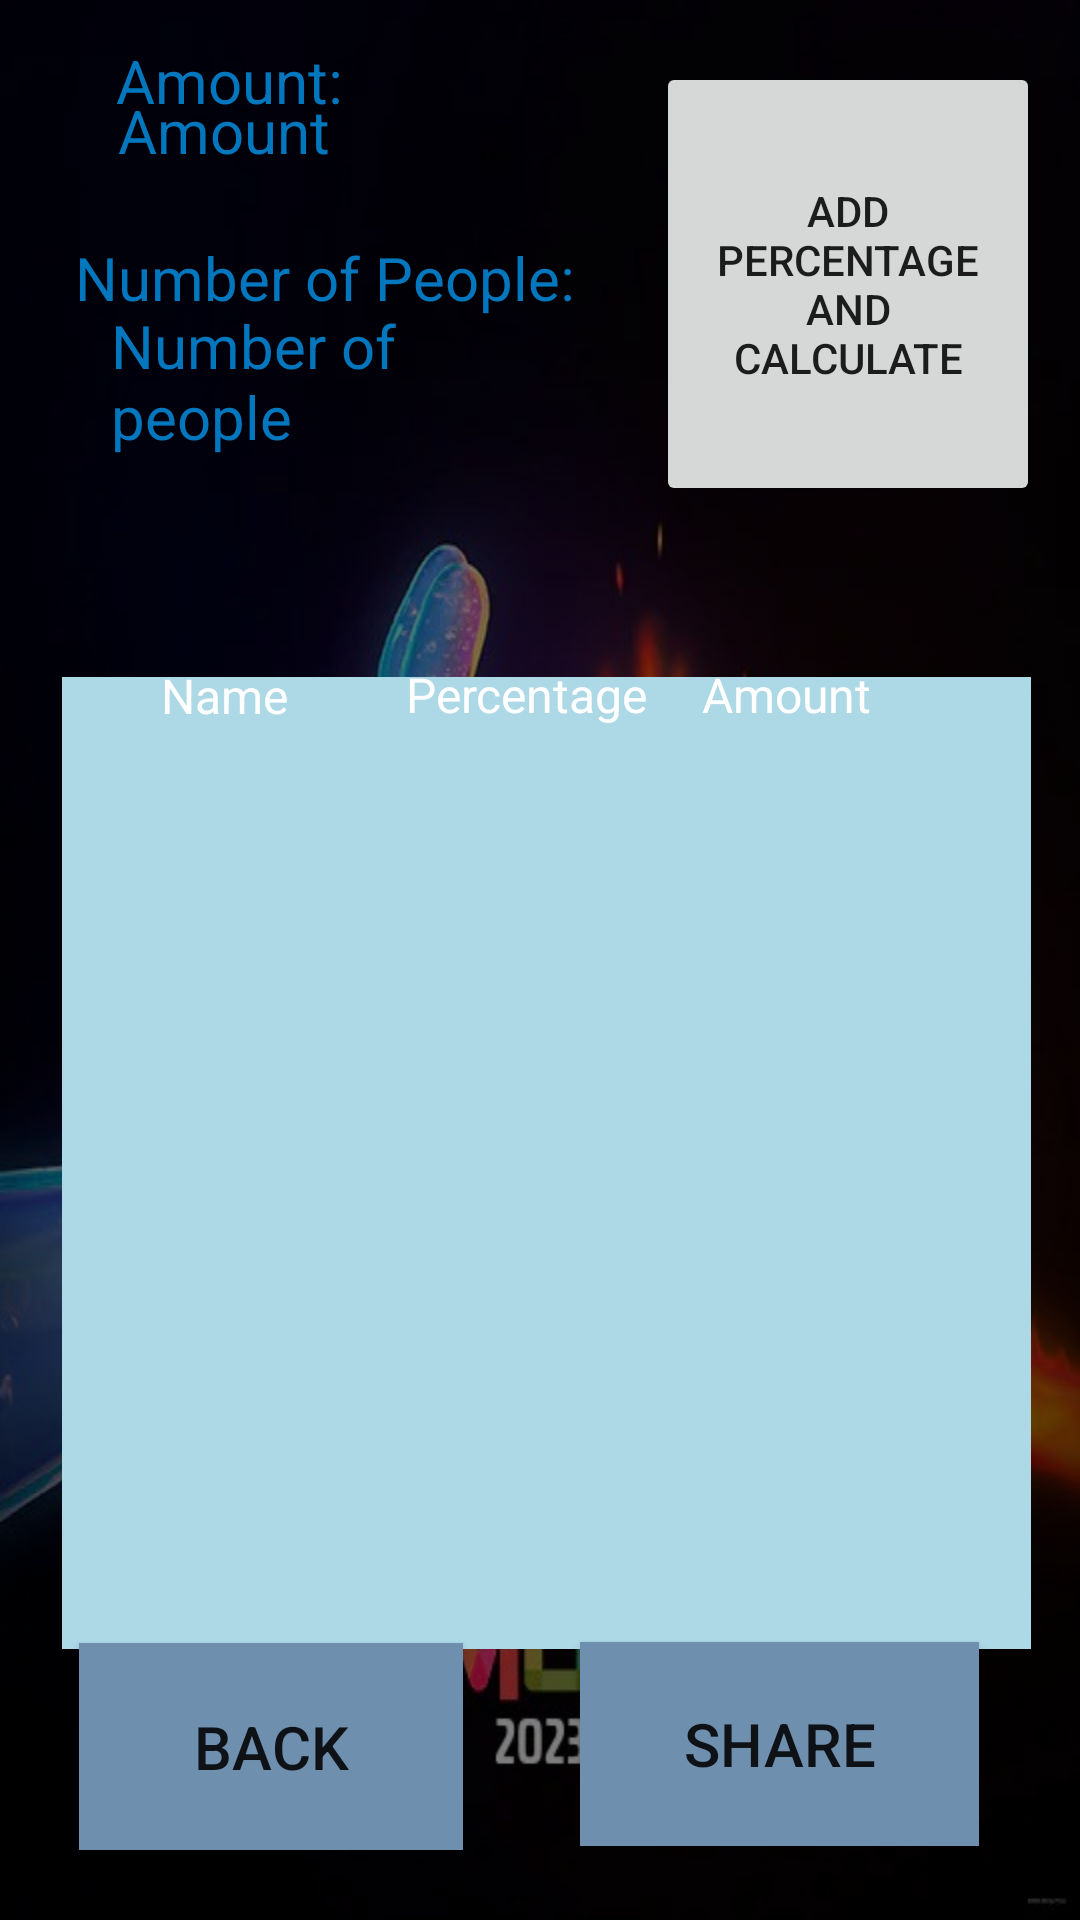

Android layout source for this screen:
<!-- AndroidManifest.xml: application theme Theme.MOBILE -->
<!-- res/layout/activity_custom_result.xml -->
<?xml version="1.0" encoding="utf-8"?>
<android.support.constraint.ConstraintLayout xmlns:android="http://schemas.android.com/apk/res/android"
    xmlns:app="http://schemas.android.com/apk/res-auto"
    xmlns:tools="http://schemas.android.com/tools"
    android:layout_width="match_parent"
    android:layout_height="match_parent"
    tools:context=".customResult"
    android:background="@drawable/background">


    <Button
        android:id="@+id/back_button2"
        android:layout_width="128dp"
        android:layout_height="69dp"
        android:background="#6F8FAF"
        android:text="Back"
        android:textSize="20dp"
        app:layout_constraintBottom_toBottomOf="parent"
        app:layout_constraintEnd_toEndOf="parent"
        app:layout_constraintHorizontal_bias="0.113"
        app:layout_constraintStart_toStartOf="parent"
        app:layout_constraintTop_toTopOf="parent"
        app:layout_constraintVertical_bias="0.959" />

    <Button
        android:id="@+id/share_button2"
        android:layout_width="133dp"
        android:layout_height="68dp"
        android:background="#6F8FAF"
        android:text="Share"
        android:textSize="20dp"
        app:layout_constraintBottom_toBottomOf="parent"
        app:layout_constraintEnd_toEndOf="parent"
        app:layout_constraintHorizontal_bias="0.852"
        app:layout_constraintStart_toStartOf="parent"
        app:layout_constraintTop_toTopOf="parent"
        app:layout_constraintVertical_bias="0.957" />

    <TextView
        android:id="@+id/amount"
        android:layout_width="148dp"
        android:layout_height="38dp"
        android:text="Amount"
        android:textSize="20dp"
        android:textColor="#0277BD"
        app:layout_constraintBottom_toBottomOf="parent"
        app:layout_constraintEnd_toEndOf="parent"
        app:layout_constraintHorizontal_bias="0.186"
        app:layout_constraintStart_toStartOf="parent"
        app:layout_constraintTop_toTopOf="parent"
        app:layout_constraintVertical_bias="0.05" />

    <TextView
        android:id="@+id/people"
        android:layout_width="143dp"
        android:layout_height="55dp"
        android:text="Number of people"
        android:textSize="20sp"
        android:textColor="#0277BD"
        app:layout_constraintBottom_toBottomOf="parent"
        app:layout_constraintEnd_toEndOf="parent"
        app:layout_constraintHorizontal_bias="0.171"
        app:layout_constraintStart_toStartOf="parent"
        app:layout_constraintTop_toTopOf="parent"
        app:layout_constraintVertical_bias="0.174" />

    <TableLayout
        android:id="@+id/percentage_table"
        android:layout_width="323dp"
        android:layout_height="324dp"
        android:background="#ADD8E6"
        app:layout_constraintBottom_toBottomOf="parent"
        app:layout_constraintEnd_toEndOf="parent"
        app:layout_constraintHorizontal_bias="0.556"
        app:layout_constraintStart_toStartOf="parent"
        app:layout_constraintTop_toTopOf="parent"
        app:layout_constraintVertical_bias="0.714">

        <TableRow
            android:layout_width="262dp"
            android:layout_height="22dp" />

        <TableRow
            android:id="@+id/percentage_1"
            android:layout_width="match_parent"
            android:layout_height="match_parent" />

        <TableRow
            android:layout_width="match_parent"
            android:layout_height="match_parent" />

        <TableRow
            android:layout_width="match_parent"
            android:layout_height="match_parent" />

    </TableLayout>

    <Button
        android:id="@+id/add_percentage"
        android:layout_width="128dp"
        android:layout_height="148dp"
        android:text="add Percentage and calculate"
        app:layout_constraintBottom_toBottomOf="parent"
        app:layout_constraintEnd_toEndOf="parent"
        app:layout_constraintHorizontal_bias="0.943"
        app:layout_constraintStart_toStartOf="parent"
        app:layout_constraintTop_toTopOf="parent"
        app:layout_constraintVertical_bias="0.042" />

    <TextView
        android:id="@+id/Amount_textView"
        android:layout_width="wrap_content"
        android:layout_height="wrap_content"
        android:text="Amount: "
        android:textSize="20dp"
        android:textColor="#0277BD"
        app:layout_constraintBottom_toBottomOf="parent"
        app:layout_constraintEnd_toEndOf="parent"
        app:layout_constraintHorizontal_bias="0.138"
        app:layout_constraintStart_toStartOf="parent"
        app:layout_constraintTop_toTopOf="parent"
        app:layout_constraintVertical_bias="0.022" />

    <TextView
        android:id="@+id/number_people"
        android:layout_width="wrap_content"
        android:layout_height="wrap_content"
        android:text="Number of People:"
        android:textSize="20dp"
        android:textColor="#0277BD"
        app:layout_constraintBottom_toBottomOf="parent"
        app:layout_constraintEnd_toEndOf="parent"
        app:layout_constraintHorizontal_bias="0.13"
        app:layout_constraintStart_toStartOf="parent"
        app:layout_constraintTop_toTopOf="parent"
        app:layout_constraintVertical_bias="0.129" />

    <TextView
        android:id="@+id/custom_result"
        android:layout_width="193dp"
        android:layout_height="64dp"
        android:text=""
        android:textSize="20dp"
        app:layout_constraintEnd_toEndOf="parent"
        app:layout_constraintHorizontal_bias="0.174"
        app:layout_constraintStart_toStartOf="parent"
        app:layout_constraintTop_toTopOf="parent"
        app:layout_constraintVertical_bias="0.952" />

    <TextView
        android:id="@+id/textView4"
        android:layout_width="85dp"
        android:layout_height="23dp"
        android:text="Name"
        android:textColor="@color/white"
        android:textSize="16dp"
        app:layout_constraintBottom_toBottomOf="parent"
        app:layout_constraintEnd_toEndOf="parent"
        app:layout_constraintHorizontal_bias="0.195"
        app:layout_constraintStart_toStartOf="parent"
        app:layout_constraintTop_toTopOf="parent"
        app:layout_constraintVertical_bias="0.358" />

    <TextView
        android:id="@+id/textView5"
        android:layout_width="88dp"
        android:layout_height="25dp"
        android:text="Percentage"
        android:textColor="@color/white"
        android:textSize="16dp"
        app:layout_constraintBottom_toBottomOf="parent"
        app:layout_constraintEnd_toEndOf="parent"
        app:layout_constraintHorizontal_bias="0.498"
        app:layout_constraintStart_toStartOf="parent"
        app:layout_constraintTop_toTopOf="parent"
        app:layout_constraintVertical_bias="0.359" />

    <TextView
        android:id="@+id/textView6"
        android:layout_width="93dp"
        android:layout_height="25dp"
        android:text="Amount"
        android:textColor="@color/white"
        android:textSize="16dp"
        app:layout_constraintBottom_toBottomOf="parent"
        app:layout_constraintEnd_toEndOf="parent"
        app:layout_constraintHorizontal_bias="0.877"
        app:layout_constraintStart_toStartOf="parent"
        app:layout_constraintTop_toTopOf="parent"
        app:layout_constraintVertical_bias="0.359" />

</android.support.constraint.ConstraintLayout>
<!-- resources referenced by this layout -->
<resources>
  <color name="white">#FFFFFFFF</color>
  <!-- drawable background (drawable) -->
  <?xml version="1.0" encoding="utf-8"?>
  
  <layer-list xmlns:android="http://schemas.android.com/apk/res/android">
      <item android:drawable="@drawable/elemental" />
      <item android:drawable="@color/transparent_black" />
  </layer-list>
  <style name="Theme.MOBILE" parent="Theme.AppCompat.Light.DarkActionBar">
          
          <item name="colorPrimary">@color/purple_500</item>
          <item name="colorPrimaryDark">@color/purple_700</item>
          <item name="colorAccent">@color/teal_200</item>
          
      </style>
  <!-- drawable elemental: png bitmap (drawable-v24, 402983 bytes) -->
  <color name="transparent_black">#80000000</color>
  <color name="purple_500">#FF6200EE</color>
  <color name="purple_700">#FF3700B3</color>
  <color name="teal_200">#FF03DAC5</color>
</resources>
